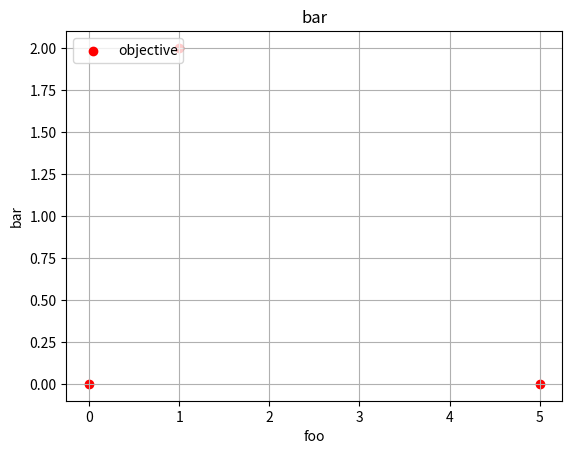

The script that saved this image:
import matplotlib
import matplotlib.pyplot as plt
import numpy as np

def plot(values, x_axis_name, y_axis_name, title, out_file):


  fig, ax = plt.subplots()

  print(values)
  x = np.array([l[0] for l in values])
  y = np.array([int(l[1]) for l in values])

  ax.scatter(x, y, color='r', label="objective")

  ax.grid()


  print(x)
  print(y)
  ax.set_xlabel(x_axis_name)
  ax.set_ylabel(y_axis_name)
  ax.set_title(y_axis_name)
  ax.legend(loc="upper left")

  fig.savefig(out_file)
  plt.show()

if __name__ == "__main__":
  plot([[0, 0.0], [1, 2.0], [5, 0]], "foo", "bar","barfoo", "barfoo.png")
